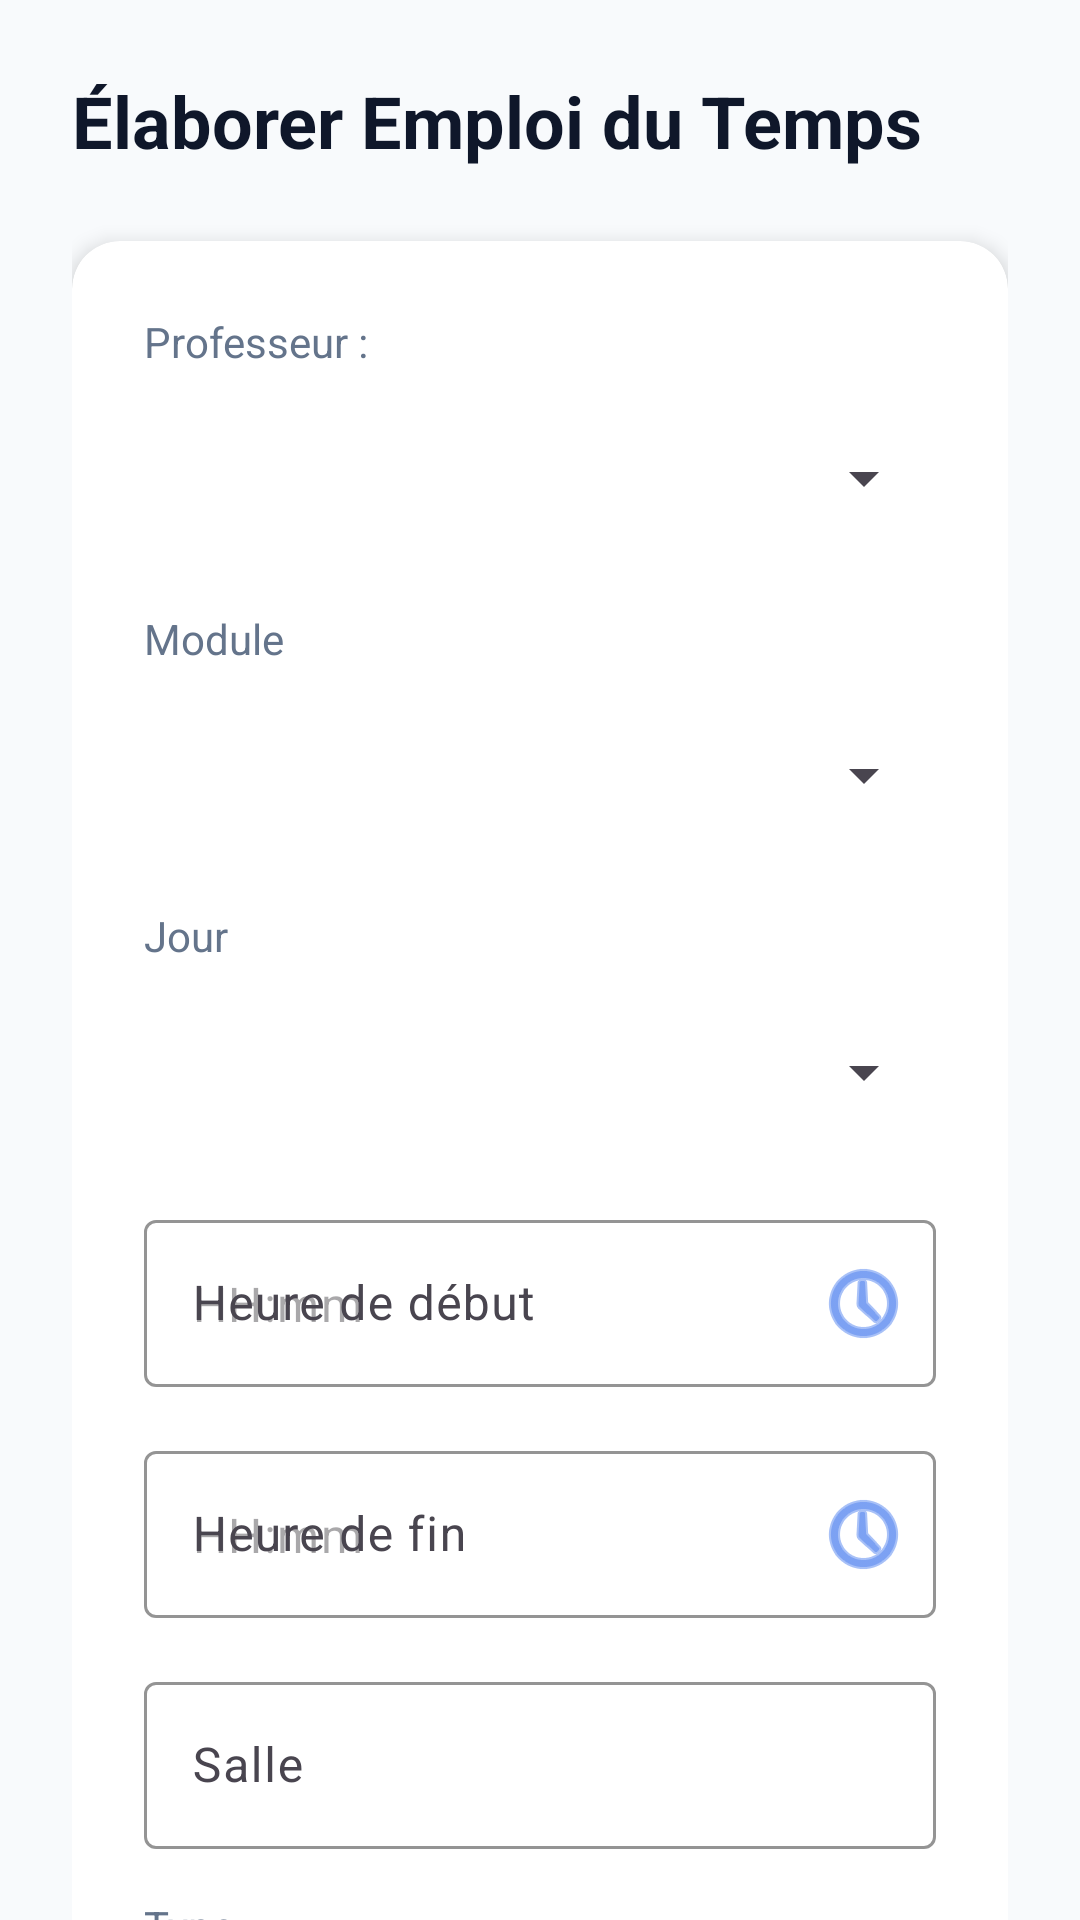

Layout XML and referenced resources for this Android screen:
<!-- AndroidManifest.xml: application theme Theme.GestionbPedagogique -->
<!-- res/layout/activity_emploi_temps_edit.xml -->
<?xml version="1.0" encoding="utf-8"?>
<androidx.constraintlayout.widget.ConstraintLayout xmlns:android="http://schemas.android.com/apk/res/android"
    xmlns:app="http://schemas.android.com/apk/res-auto"
    xmlns:tools="http://schemas.android.com/tools"
    android:id="@+id/main"
    android:layout_width="match_parent"
    android:layout_height="match_parent"
    android:background="@color/background_light"
    tools:context=".EmploiTempsEditActivity">

    <androidx.core.widget.NestedScrollView
        android:layout_width="match_parent"
        android:layout_height="match_parent"
        android:fillViewport="true"
        app:layout_constraintBottom_toBottomOf="parent"
        app:layout_constraintEnd_toEndOf="parent"
        app:layout_constraintStart_toStartOf="parent"
        app:layout_constraintTop_toTopOf="parent">

        <LinearLayout
            android:layout_width="match_parent"
            android:layout_height="wrap_content"
            android:orientation="vertical"
            android:padding="24dp">

            
            <TextView
                android:id="@+id/title_text"
                android:layout_width="wrap_content"
                android:layout_height="wrap_content"
                android:text="@string/edit_emploi_temps_title"
                android:textSize="24sp"
                android:textStyle="bold"
                android:textColor="@color/text_primary"
                android:layout_marginBottom="24dp" />

            
            <com.google.android.material.card.MaterialCardView
                android:layout_width="match_parent"
                android:layout_height="wrap_content"
                android:layout_marginBottom="24dp"
                app:cardCornerRadius="16dp"
                app:cardElevation="4dp"
                app:cardBackgroundColor="@color/card_background"
                app:strokeWidth="0dp">

                <LinearLayout
                    android:layout_width="match_parent"
                    android:layout_height="wrap_content"
                    android:orientation="vertical"
                    android:padding="24dp">

                    
                    <TextView
                        android:layout_width="wrap_content"
                        android:layout_height="wrap_content"
                        android:text="@string/professeur_label"
                        android:textSize="14sp"
                        android:textColor="@color/text_secondary"
                        android:layout_marginBottom="8dp" />

                    <Spinner
                        android:id="@+id/professeur_spinner"
                        android:layout_width="match_parent"
                        android:layout_height="56dp"
                        android:layout_marginBottom="16dp" />

                    
                    <TextView
                        android:layout_width="wrap_content"
                        android:layout_height="wrap_content"
                        android:text="@string/module_label"
                        android:textSize="14sp"
                        android:textColor="@color/text_secondary"
                        android:layout_marginBottom="8dp" />

                    <Spinner
                        android:id="@+id/module_spinner"
                        android:layout_width="match_parent"
                        android:layout_height="56dp"
                        android:layout_marginBottom="16dp" />

                    
                    <TextView
                        android:layout_width="wrap_content"
                        android:layout_height="wrap_content"
                        android:text="@string/jour_label"
                        android:textSize="14sp"
                        android:textColor="@color/text_secondary"
                        android:layout_marginBottom="8dp" />

                    <Spinner
                        android:id="@+id/jour_spinner"
                        android:layout_width="match_parent"
                        android:layout_height="56dp"
                        android:layout_marginBottom="16dp" />

                    
                    <com.google.android.material.textfield.TextInputLayout
                        android:id="@+id/heure_debut_layout"
                        android:layout_width="match_parent"
                        android:layout_height="wrap_content"
                        android:layout_marginBottom="16dp"
                        android:hint="@string/heure_debut_hint"
                        app:boxStrokeColor="@color/primary_blue"
                        app:hintTextColor="@color/primary_blue"
                        app:endIconMode="custom"
                        app:endIconDrawable="@android:drawable/ic_menu_recent_history"
                        app:endIconTint="@color/primary_blue"
                        style="@style/Widget.Material3.TextInputLayout.OutlinedBox">

                        <com.google.android.material.textfield.TextInputEditText
                            android:id="@+id/heure_debut_input"
                            android:layout_width="match_parent"
                            android:layout_height="wrap_content"
                            android:inputType="none"
                            android:focusable="false"
                            android:clickable="true"
                            android:hint="HH:mm"
                            android:textColor="@color/text_primary" />
                    </com.google.android.material.textfield.TextInputLayout>

                    
                    <com.google.android.material.textfield.TextInputLayout
                        android:id="@+id/heure_fin_layout"
                        android:layout_width="match_parent"
                        android:layout_height="wrap_content"
                        android:layout_marginBottom="16dp"
                        android:hint="@string/heure_fin_hint"
                        app:boxStrokeColor="@color/primary_blue"
                        app:hintTextColor="@color/primary_blue"
                        app:endIconMode="custom"
                        app:endIconDrawable="@android:drawable/ic_menu_recent_history"
                        app:endIconTint="@color/primary_blue"
                        style="@style/Widget.Material3.TextInputLayout.OutlinedBox">

                        <com.google.android.material.textfield.TextInputEditText
                            android:id="@+id/heure_fin_input"
                            android:layout_width="match_parent"
                            android:layout_height="wrap_content"
                            android:inputType="none"
                            android:focusable="false"
                            android:clickable="true"
                            android:hint="HH:mm"
                            android:textColor="@color/text_primary" />
                    </com.google.android.material.textfield.TextInputLayout>

                    
                    <com.google.android.material.textfield.TextInputLayout
                        android:id="@+id/salle_layout"
                        android:layout_width="match_parent"
                        android:layout_height="wrap_content"
                        android:layout_marginBottom="16dp"
                        android:hint="@string/salle_label"
                        app:boxStrokeColor="@color/primary_blue"
                        app:hintTextColor="@color/primary_blue"
                        style="@style/Widget.Material3.TextInputLayout.OutlinedBox">

                        <com.google.android.material.textfield.TextInputEditText
                            android:id="@+id/salle_input"
                            android:layout_width="match_parent"
                            android:layout_height="wrap_content"
                            android:inputType="text"
                            android:textColor="@color/text_primary" />
                    </com.google.android.material.textfield.TextInputLayout>

                    
                    <TextView
                        android:layout_width="wrap_content"
                        android:layout_height="wrap_content"
                        android:text="@string/type_cours_label"
                        android:textSize="14sp"
                        android:textColor="@color/text_secondary"
                        android:layout_marginBottom="8dp" />

                    <Spinner
                        android:id="@+id/type_cours_spinner"
                        android:layout_width="match_parent"
                        android:layout_height="56dp" />

                </LinearLayout>
            </com.google.android.material.card.MaterialCardView>

            
            <com.google.android.material.button.MaterialButton
                android:id="@+id/save_button"
                android:layout_width="match_parent"
                android:layout_height="56dp"
                android:text="@string/save_button"
                android:textSize="16sp"
                android:textStyle="bold"
                app:backgroundTint="@color/primary_blue"
                app:cornerRadius="12dp"
                app:elevation="2dp" />

        </LinearLayout>
    </androidx.core.widget.NestedScrollView>

</androidx.constraintlayout.widget.ConstraintLayout>
<!-- resources referenced by this layout -->
<resources>
  <color name="background_light">#F8FAFC</color>
  <color name="card_background">#FFFFFF</color>
  <color name="primary_blue">#2563EB</color>
  <color name="text_primary">#0F172A</color>
  <color name="text_secondary">#64748B</color>
  <string name="edit_emploi_temps_title">Élaborer Emploi du Temps</string>
  <string name="heure_debut_hint">Heure de début</string>
  <string name="heure_fin_hint">Heure de fin</string>
  <string name="jour_label">Jour</string>
  <string name="module_label">Module</string>
  <string name="professeur_label">Professeur :</string>
  <string name="salle_label">Salle</string>
  <string name="save_button">Enregistrer</string>
  <string name="type_cours_label">Type</string>
  <style name="Theme.GestionbPedagogique" parent="Base.Theme.GestionbPedagogique" />
  <style name="Base.Theme.GestionbPedagogique" parent="Theme.Material3.DayNight.NoActionBar">
          
          <item name="colorPrimary">@color/primary_blue</item>
          <item name="colorPrimaryVariant">@color/primary_blue_dark</item>
          <item name="colorOnPrimary">@color/white</item>
          <item name="colorSecondary">@color/accent_orange</item>
          <item name="colorOnSecondary">@color/white</item>
          <item name="android:statusBarColor">@android:color/transparent</item>
          <item name="android:navigationBarColor">@android:color/transparent</item>
          <item name="android:windowLightStatusBar">true</item>
          <item name="android:windowLightNavigationBar">true</item>
      </style>
  <color name="primary_blue_dark">#1E40AF</color>
  <color name="white">#FFFFFFFF</color>
  <color name="accent_orange">#F97316</color>
</resources>
